Image classification data set "split" (Akshat-Aggarwal-200/Plant-Disease-Detection on GitHub). Class labels (4): apple apple scab, apple black rot, apple cedar apple rust, apple healthy.

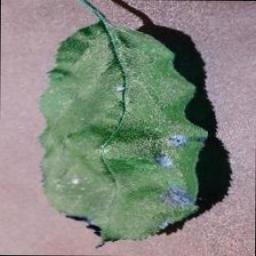
Label: apple black rot

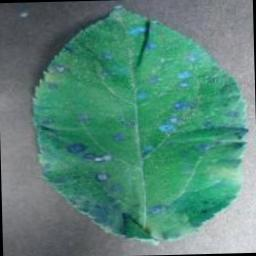
Label: apple cedar apple rust

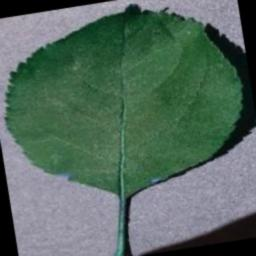
Label: apple black rot

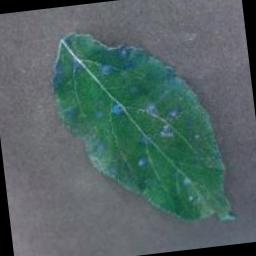
Label: apple cedar apple rust

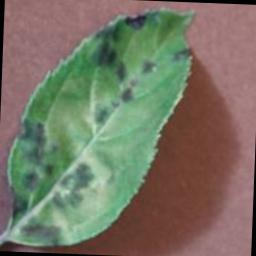
Label: apple apple scab

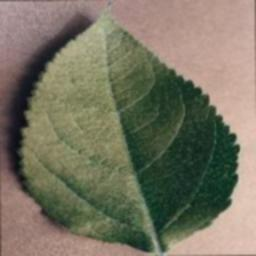
Label: apple healthy
